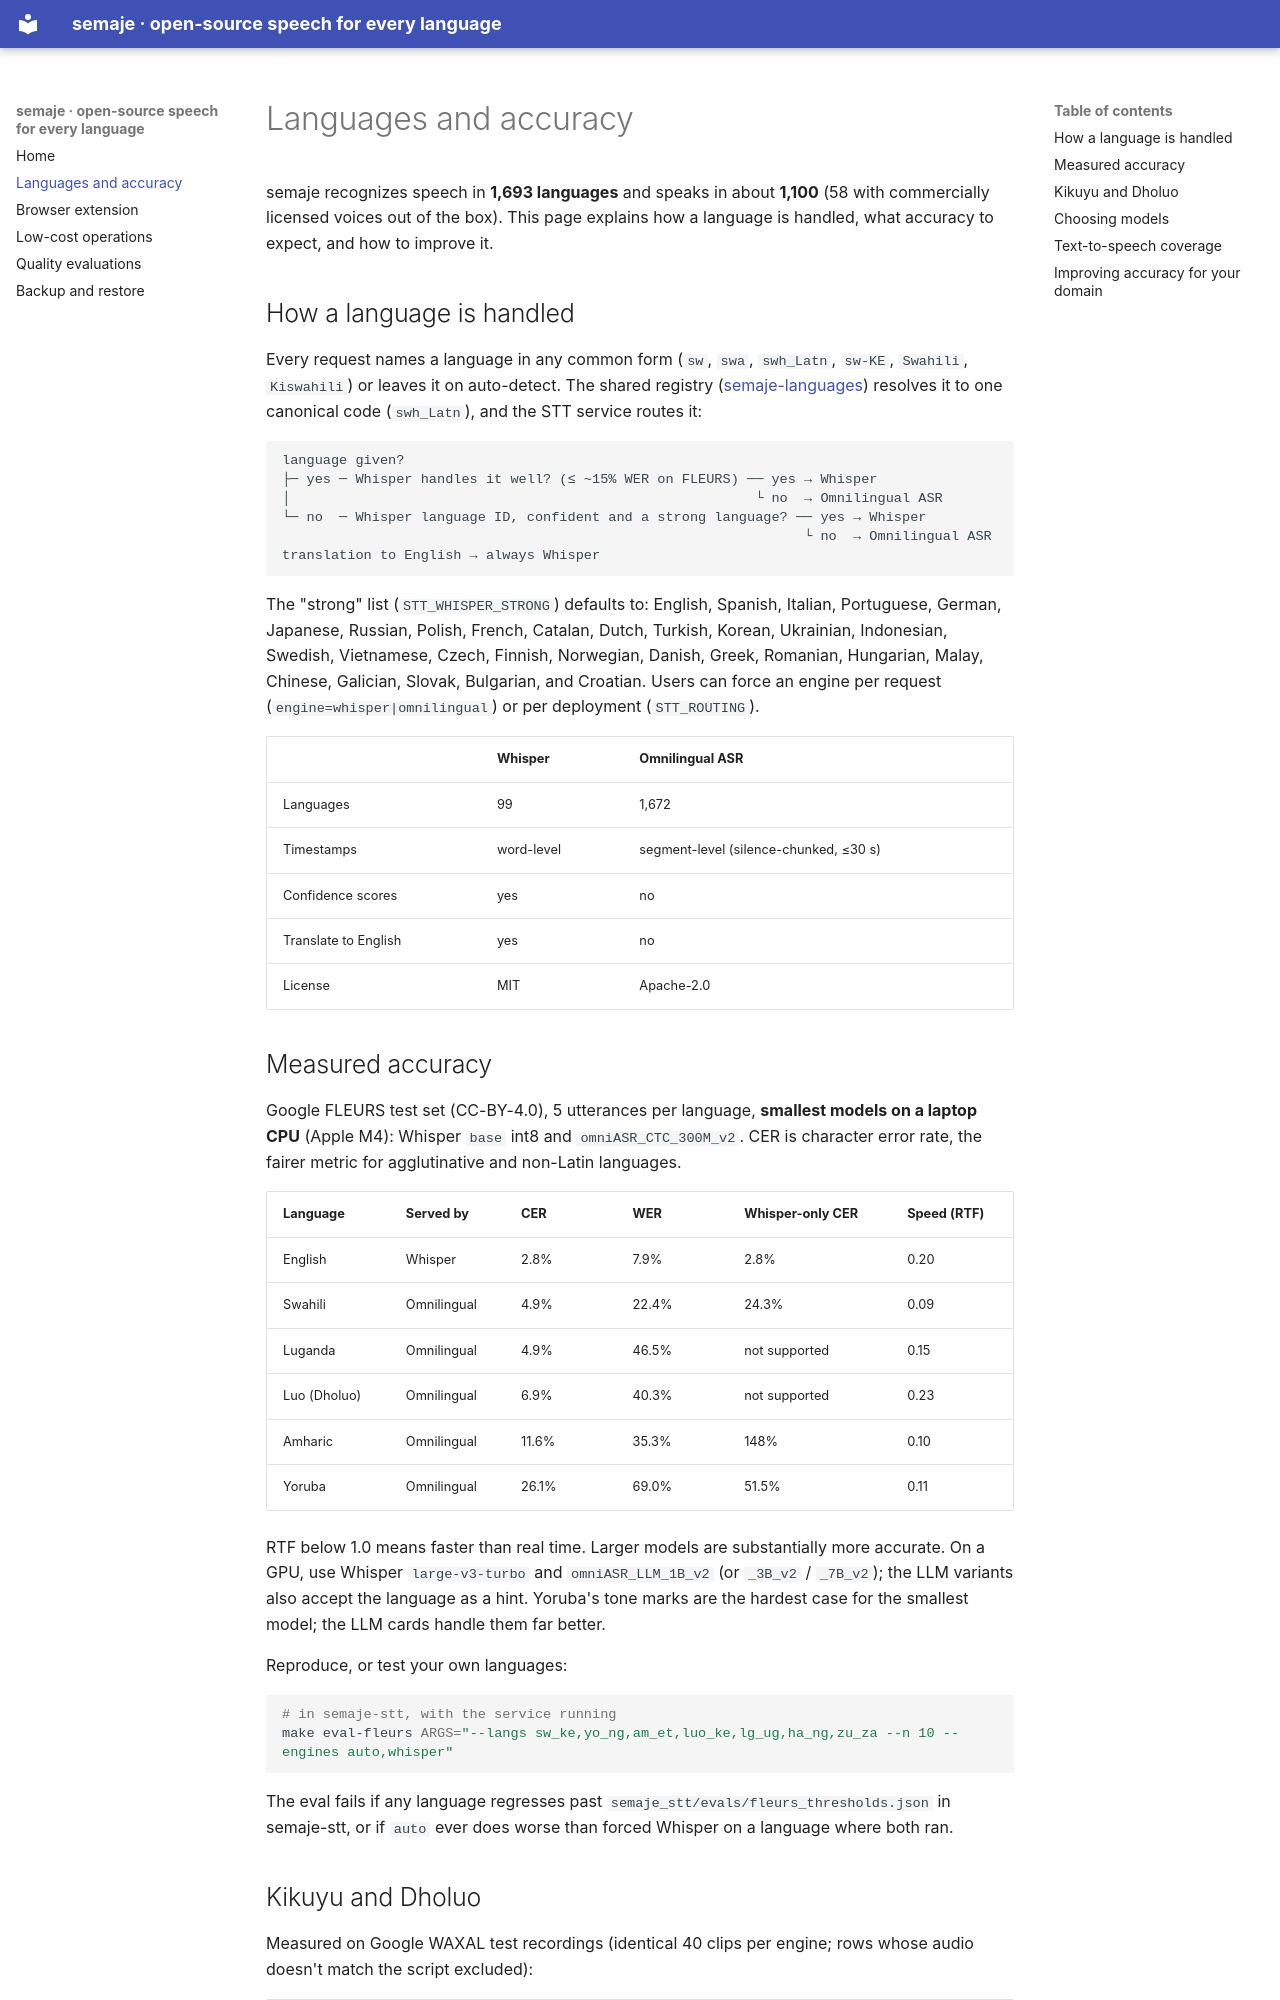

repository: semajehq/semaje · page: languages/index.html · generator: mkdocs

# Languages and accuracy

semaje recognizes speech in **1,693 languages** and speaks in about **1,100**
(58 with commercially licensed voices out of the box). This page explains how a
language is handled, what accuracy to expect, and how to improve it.

## How a language is handled

Every request names a language in any common form (`sw`, `swa`, `swh_Latn`,
`sw-KE`, `Swahili`, `Kiswahili`) or leaves it on auto-detect. The shared
registry ([semaje-languages](https://github.com/semajehq/semaje-languages)) resolves it to one canonical code
(`swh_Latn`), and the STT service routes it:

```
language given?
├─ yes ─ Whisper handles it well? (≤ ~15% WER on FLEURS) ── yes → Whisper
│                                                         └ no  → Omnilingual ASR
└─ no  ─ Whisper language ID, confident and a strong language? ── yes → Whisper
                                                                └ no  → Omnilingual ASR
translation to English → always Whisper
```

The "strong" list (`STT_WHISPER_STRONG`) defaults to: English, Spanish, Italian,
Portuguese, German, Japanese, Russian, Polish, French, Catalan, Dutch, Turkish,
Korean, Ukrainian, Indonesian, Swedish, Vietnamese, Czech, Finnish, Norwegian,
Danish, Greek, Romanian, Hungarian, Malay, Chinese, Galician, Slovak, Bulgarian,
and Croatian. Users can force an engine per request (`engine=whisper|omnilingual`)
or per deployment (`STT_ROUTING`).

| | Whisper | Omnilingual ASR |
|---|---|---|
| Languages | 99 | 1,672 |
| Timestamps | word-level | segment-level (silence-chunked, ≤30 s) |
| Confidence scores | yes | no |
| Translate to English | yes | no |
| License | MIT | Apache-2.0 |
